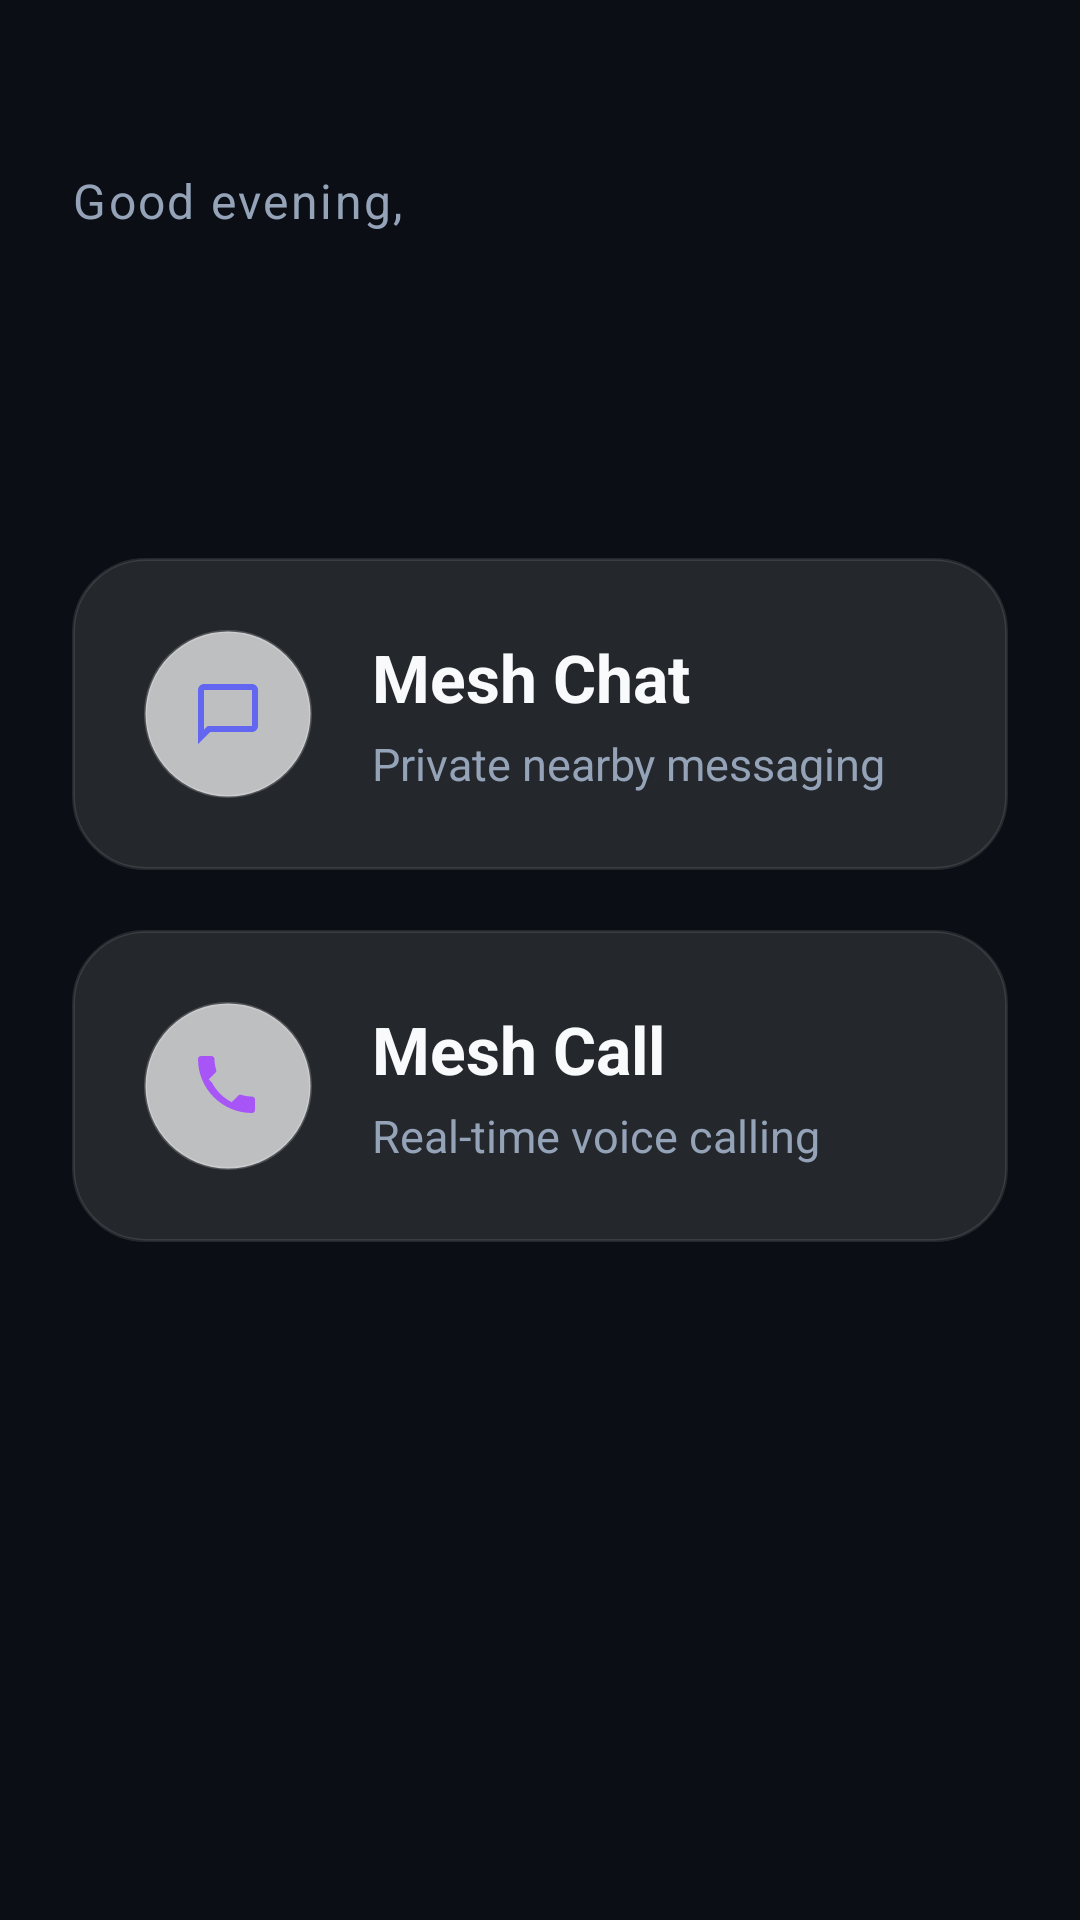

Here is an Android app screen rendered from its layout file. Give the layout XML and the strings, colors and styles it references.
<!-- AndroidManifest.xml: application theme Theme.MeshCall -->
<!-- res/layout/layout_home_dashboard.xml -->
<?xml version="1.0" encoding="utf-8"?>
<androidx.constraintlayout.widget.ConstraintLayout xmlns:android="http://schemas.android.com/apk/res/android"
    xmlns:app="http://schemas.android.com/apk/res-auto"
    xmlns:tools="http://schemas.android.com/tools"
    android:layout_width="match_parent"
    android:layout_height="match_parent"
    android:padding="24dp"
    android:background="?android:colorBackground">

    <TextView
        android:id="@+id/textWelcomeHome"
        android:layout_width="0dp"
        android:layout_height="wrap_content"
        android:layout_marginTop="32dp"
        android:text="Good evening,"
        android:textColor="?android:textColorSecondary"
        android:textSize="16sp"
        android:letterSpacing="0.05"
        app:layout_constraintEnd_toEndOf="parent"
        app:layout_constraintStart_toStartOf="parent"
        app:layout_constraintTop_toTopOf="parent" />

    <TextView
        android:id="@+id/textHomeDisplayName"
        android:layout_width="0dp"
        android:layout_height="wrap_content"
        android:layout_marginTop="4dp"
        android:textColor="?android:textColorPrimary"
        android:textSize="36sp"
        android:textStyle="bold"
        android:letterSpacing="-0.02"
        app:layout_constraintEnd_toEndOf="parent"
        app:layout_constraintStart_toStartOf="parent"
        app:layout_constraintTop_toBottomOf="@id/textWelcomeHome"
        tools:text="Display Name" />

    <LinearLayout
        android:layout_width="match_parent"
        android:layout_height="wrap_content"
        android:orientation="vertical"
        android:layout_marginTop="56dp"
        app:layout_constraintTop_toBottomOf="@id/textHomeDisplayName"
        app:layout_constraintStart_toStartOf="parent"
        app:layout_constraintEnd_toEndOf="parent">

        
        <LinearLayout
            android:id="@+id/cardHomeChat"
            android:layout_width="match_parent"
            android:layout_height="wrap_content"
            android:layout_marginBottom="20dp"
            android:background="@drawable/bg_glass_card_premium"
            android:orientation="horizontal"
            android:padding="24dp"
            android:gravity="center_vertical"
            android:clickable="true"
            android:focusable="true">

            <ImageView
                android:layout_width="56dp"
                android:layout_height="56dp"
                android:src="@drawable/ic_chat_premium"
                android:padding="16dp"
                android:background="@drawable/bg_glass_circle"
                app:tint="?attr/colorPrimary" />

            <LinearLayout
                android:layout_width="0dp"
                android:layout_height="wrap_content"
                android:layout_weight="1"
                android:layout_marginStart="20dp"
                android:orientation="vertical">

                <TextView
                    android:layout_width="wrap_content"
                    android:layout_height="wrap_content"
                    android:text="Mesh Chat"
                    android:textSize="22sp"
                    android:textStyle="bold"
                    android:textColor="?android:textColorPrimary"/>

                <TextView
                    android:layout_width="wrap_content"
                    android:layout_height="wrap_content"
                    android:layout_marginTop="4dp"
                    android:text="Private nearby messaging"
                    android:textSize="15sp"
                    android:textColor="?android:textColorSecondary"/>
            </LinearLayout>
        </LinearLayout>

        
        <LinearLayout
            android:id="@+id/cardHomeCall"
            android:layout_width="match_parent"
            android:layout_height="wrap_content"
            android:background="@drawable/bg_glass_card_premium"
            android:orientation="horizontal"
            android:padding="24dp"
            android:gravity="center_vertical"
            android:clickable="true"
            android:focusable="true">

            <ImageView
                android:layout_width="56dp"
                android:layout_height="56dp"
                android:src="@drawable/ic_call_premium"
                android:padding="16dp"
                android:background="@drawable/bg_glass_circle"
                app:tint="?attr/colorSecondary" />

            <LinearLayout
                android:layout_width="0dp"
                android:layout_height="wrap_content"
                android:layout_weight="1"
                android:layout_marginStart="20dp"
                android:orientation="vertical">

                <TextView
                    android:layout_width="wrap_content"
                    android:layout_height="wrap_content"
                    android:text="Mesh Call"
                    android:textSize="22sp"
                    android:textStyle="bold"
                    android:textColor="?android:textColorPrimary"/>

                <TextView
                    android:layout_width="wrap_content"
                    android:layout_height="wrap_content"
                    android:layout_marginTop="4dp"
                    android:text="Real-time voice calling"
                    android:textSize="15sp"
                    android:textColor="?android:textColorSecondary"/>
            </LinearLayout>
        </LinearLayout>
    </LinearLayout>
</androidx.constraintlayout.widget.ConstraintLayout>
<!-- resources referenced by this layout -->
<resources>
  <!-- drawable bg_glass_card_premium (drawable) -->
  <?xml version="1.0" encoding="utf-8"?>
  <shape xmlns:android="http://schemas.android.com/apk/res/android">
      <solid android:color="@color/meshcall_glass_surface_dark" />
      <corners android:radius="24dp" />
      <stroke android:width="1dp" android:color="@color/meshcall_glass_border_dark" />
  </shape>
  <!-- drawable bg_glass_circle (drawable) -->
  <?xml version="1.0" encoding="utf-8"?>
  <shape xmlns:android="http://schemas.android.com/apk/res/android" android:shape="oval">
      <solid android:color="@color/meshcall_glass_surface" />
      <stroke android:width="1dp" android:color="@color/meshcall_glass_border" />
  </shape>
  <!-- drawable ic_call_premium (drawable) -->
  <vector xmlns:android="http://schemas.android.com/apk/res/android"
      android:width="24dp"
      android:height="24dp"
      android:viewportWidth="24"
      android:viewportHeight="24">
    <path
        android:pathData="M6.62,10.79C8.06,13.62 10.38,15.93 13.21,17.38L15.41,15.18C15.69,14.9 16.08,14.82 16.43,14.93C17.55,15.3 18.75,15.5 20,15.5C20.55,15.5 21,15.95 21,16.5V20C21,20.55 20.55,21 20,21C10.06,21 2,12.94 2,3C2,2.45 2.45,2 3,2H6.5C7.05,2 7.5,2.45 7.5,3C7.5,4.25 7.7,5.45 8.07,6.57C8.18,6.92 8.1,7.31 7.82,7.59L5.62,9.79Z"
        android:fillColor="#ffffff"/>
  </vector>
  <!-- drawable ic_chat_premium (drawable) -->
  <vector xmlns:android="http://schemas.android.com/apk/res/android"
      android:width="24dp"
      android:height="24dp"
      android:viewportWidth="24"
      android:viewportHeight="24">
    <path
        android:pathData="M20,2H4C2.9,2 2,2.9 2,4V22L6,18H20C21.1,18 22,17.1 22,16V4C22,2.9 21.1,2 20,2ZM20,16H5.17L4,17.17V4H20V16Z"
        android:fillColor="#ffffff"/>
  </vector>
  <style name="Theme.MeshCall" parent="Theme.MaterialComponents.DayNight.NoActionBar">
          
          <item name="colorPrimary">@color/meshcall_primary</item>
          <item name="colorPrimaryVariant">@color/meshcall_primary_variant</item>
          <item name="colorOnPrimary">@color/meshcall_on_primary</item>
          
          <item name="colorSecondary">@color/meshcall_secondary</item>
          <item name="colorSecondaryVariant">@color/meshcall_secondary_variant</item>
          <item name="colorOnSecondary">@color/meshcall_on_secondary</item>
          
          
          <item name="android:statusBarColor">@color/meshcall_bg_dark</item>
          <item name="android:windowLightStatusBar">false</item>
          
          
          <item name="android:colorBackground">@color/meshcall_bg_dark</item>
          <item name="colorSurface">@color/meshcall_surface_dark</item>
          <item name="colorOnSurface">@color/meshcall_text_primary_dark</item>
          <item name="android:textColorPrimary">@color/meshcall_text_primary_dark</item>
          <item name="android:textColorSecondary">@color/meshcall_text_secondary_dark</item>
          
          
          <item name="android:fontFamily">sans-serif</item>
      </style>
  <color name="meshcall_glass_surface_dark">#1AFFFFFF</color>
  <color name="meshcall_glass_border_dark">#1AFFFFFF</color>
  <color name="meshcall_glass_surface">#B3FFFFFF</color>
  <color name="meshcall_glass_border">#33FFFFFF</color>
  <color name="meshcall_primary">#6366F1</color>
  <color name="meshcall_primary_variant">#4F46E5</color>
  <color name="meshcall_on_primary">#FFFFFF</color>
  <color name="meshcall_secondary">#A855F7</color>
  <color name="meshcall_secondary_variant">#9333EA</color>
  <color name="meshcall_on_secondary">#FFFFFF</color>
  <color name="meshcall_bg_dark">#0B0E14</color>
  <color name="meshcall_surface_dark">#131620</color>
  <color name="meshcall_text_primary_dark">#F8FAFC</color>
  <color name="meshcall_text_secondary_dark">#94A3B8</color>
</resources>
